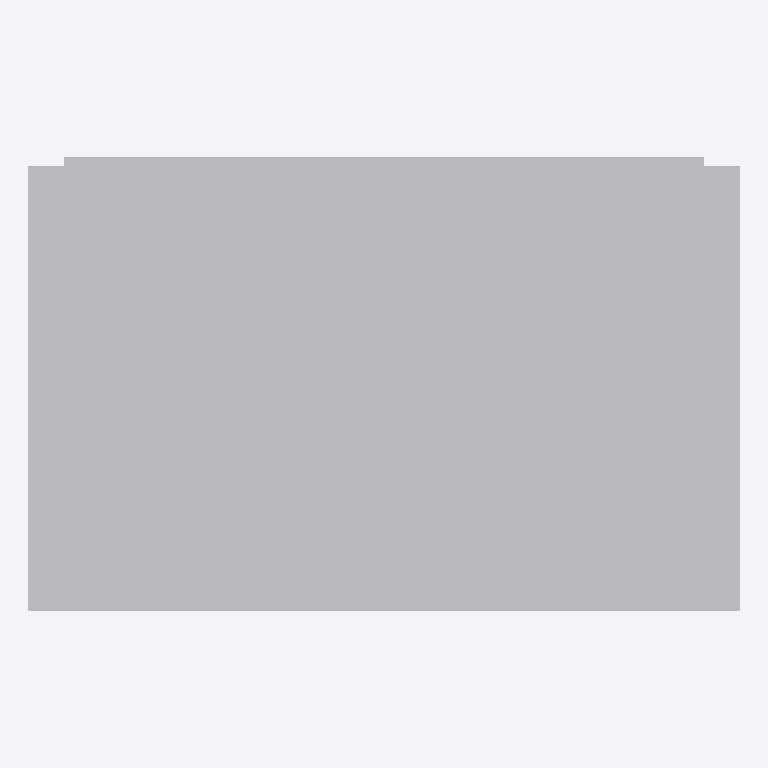
Plan cut of the same IFC building model at storey 'Storey 0' (level 0.00 m, cut at 1.40 m), seen from above with north up, elements coloured by IFC class: 1 other element (light grey). No cut surface shows.
Extent 0.400 m × 0.255 m × 0.500 m (x, y, z). Storeys (1): Storey 0 at 0.00 m. Elements (1): 1 IfcBuildingElementProxy.

HEADER;
FILE_DESCRIPTION(('ViewDefinition [CoordinationView]'),'2;1');
FILE_NAME('','2025-10-27T22:01:36',(''),(''),'IfcOpenShell 0.8.0','IfcOpenShell 0.8.0','');
FILE_SCHEMA(('IFC4'));
ENDSEC;
DATA;
#1=IFCPROJECT('0AGEFVWjfCVBvcXXegtM$2',$,'Mailbox Project',$,$,$,$,$,#3);
#15=IFCSITE('1gpUk9LMz2gut$fFOHfKcP',$,'Default Site',$,$,#14,$,$,.ELEMENT.,$,$,$,$,$);
#21=IFCBUILDING('39I53ssSn2Xu_Vb1WjCXOd',$,'Building',$,$,#20,$,$,.ELEMENT.,$,$,$);
#27=IFCBUILDINGSTOREY('1KQcNlR8b8CxHm4nI$HgBq',$,'Storey 0',$,$,#26,$,$,.ELEMENT.,0.0);
#70=IFCBUILDINGELEMENTPROXY('35j0QYtSj4Q88UjZg9VoZx',$,'Mailbox',$,'Briefkasten',#69,#64,$,$);
ENDSEC;
